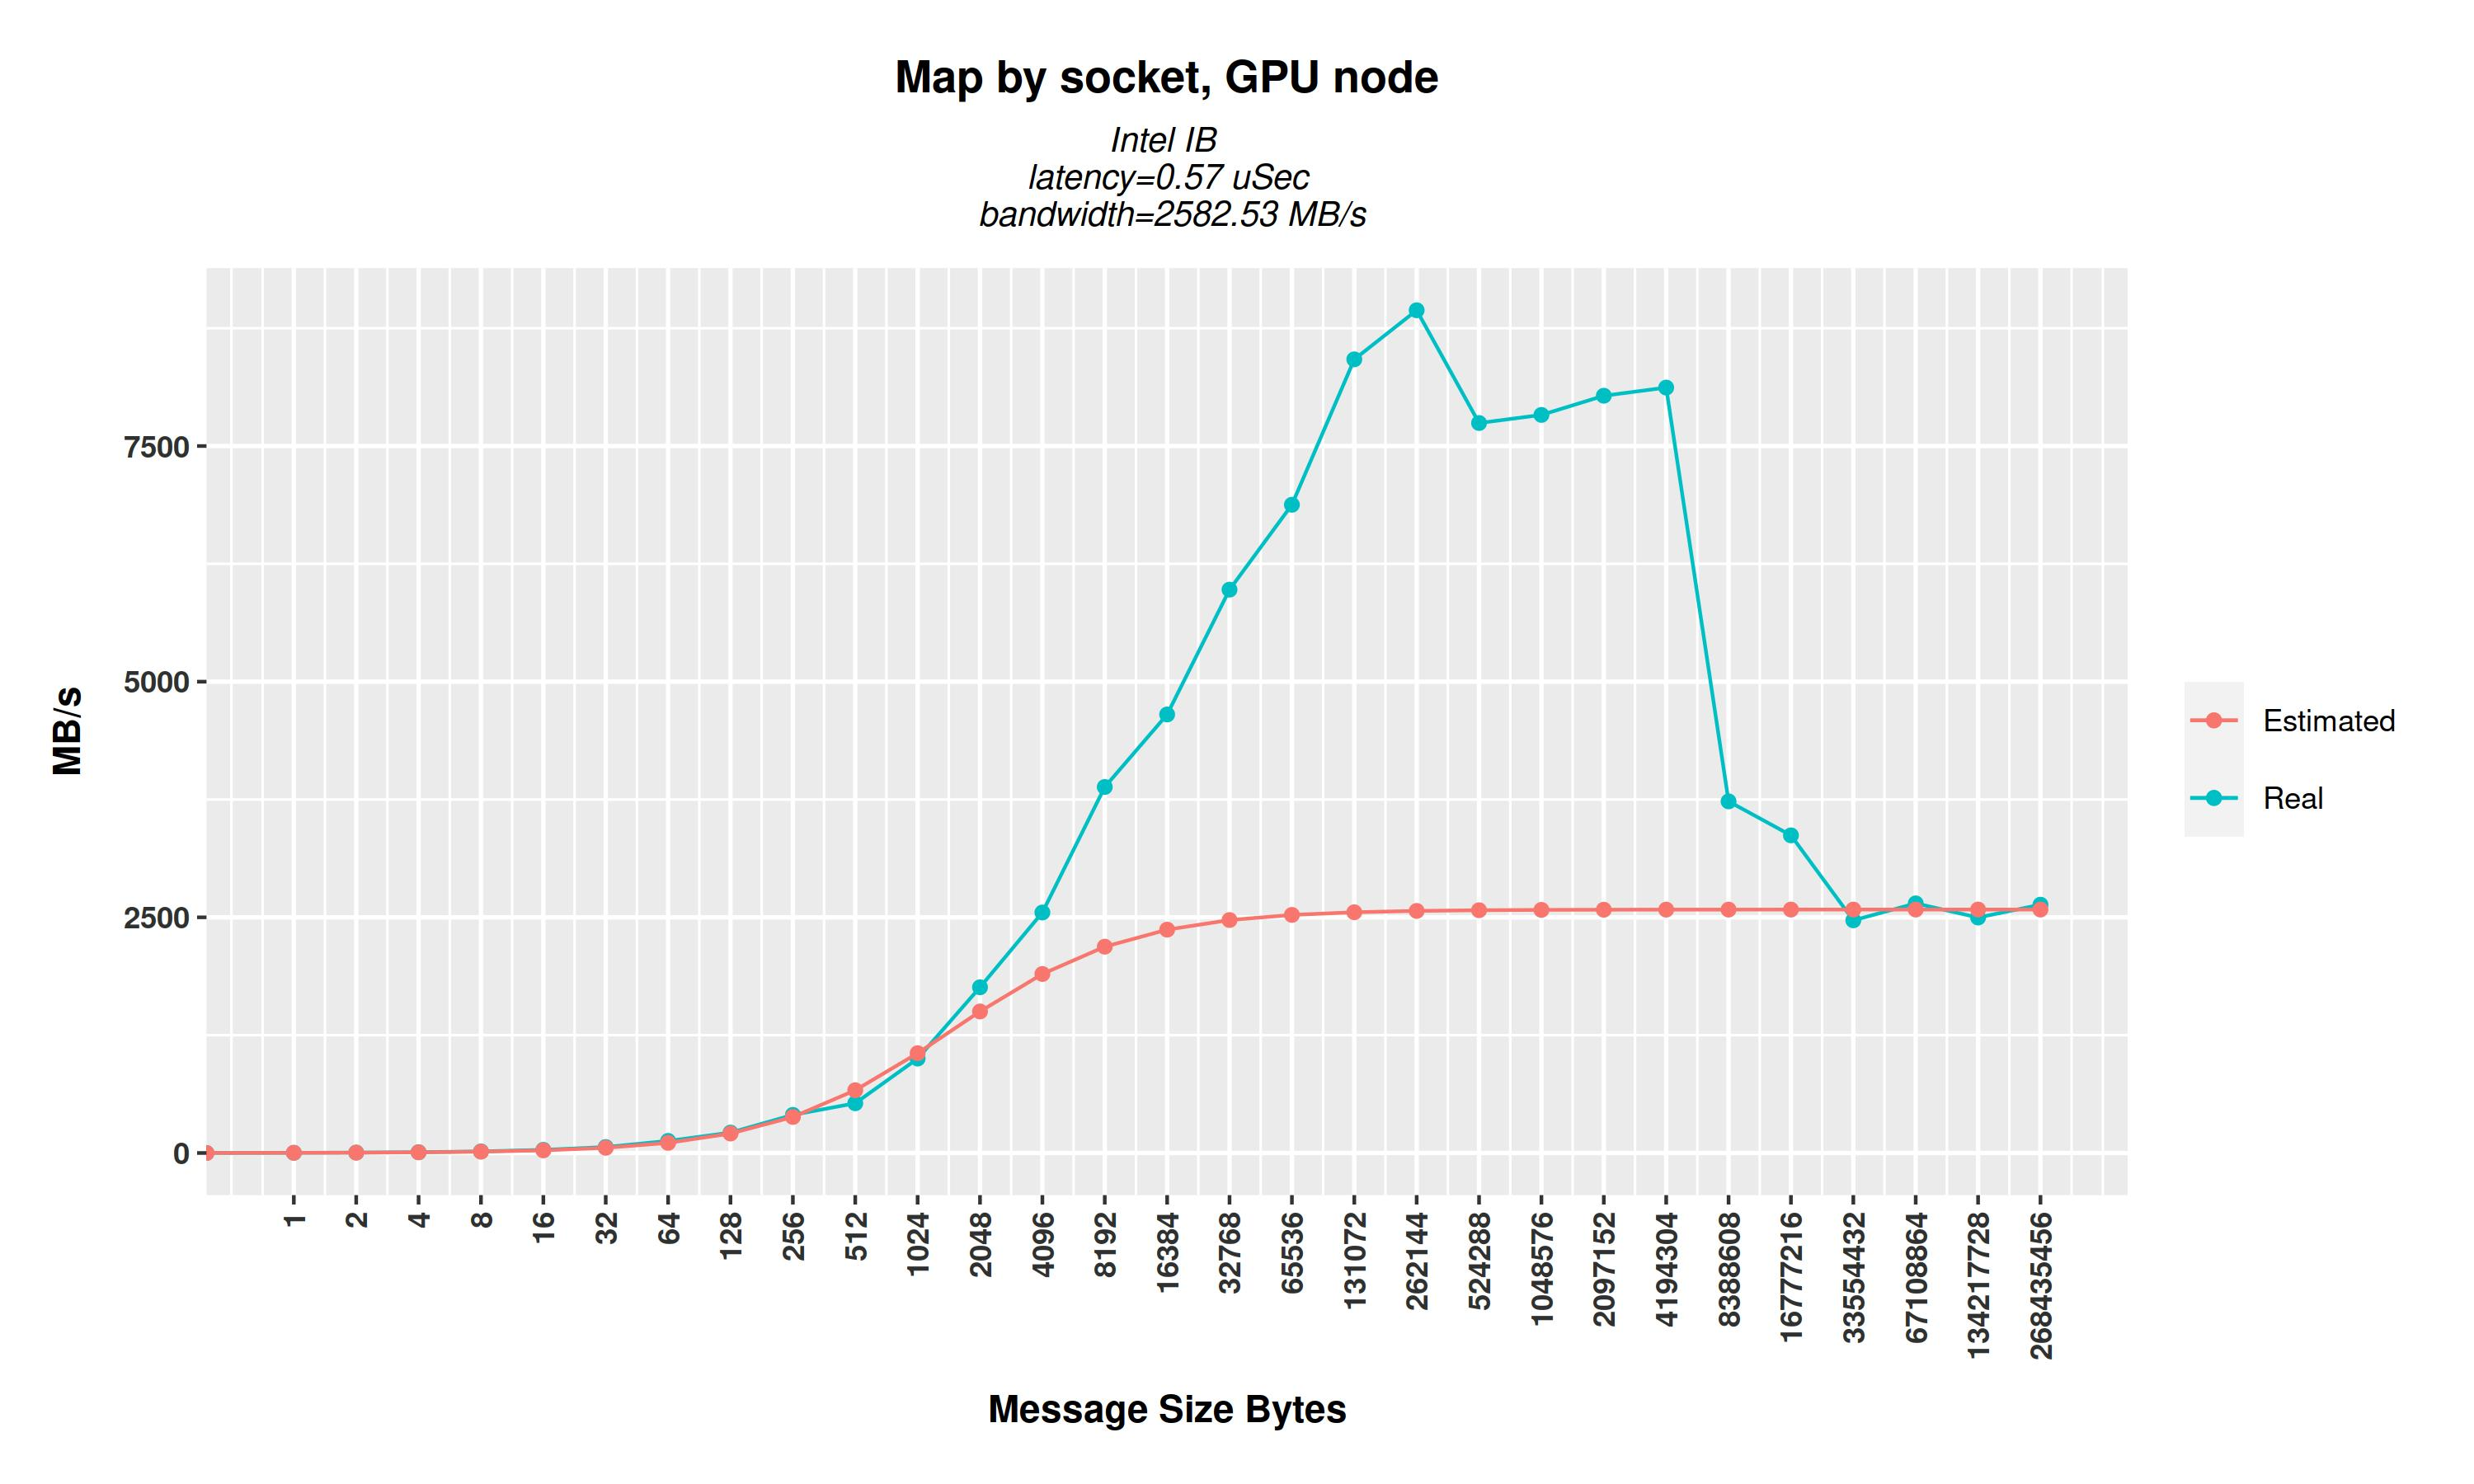

The file beside this chart, header and first rows:
X.bytes, repetitions, t, mbs, t_est, b_est
0, 1000, 0.477, 0, 0.571, 0
1, 1000, 0.48, 2.077, 0.5714, 1.75
2, 1000, 0.483, 4.135, 0.5718, 3.498
4, 1000, 0.482, 8.309, 0.5726, 6.986
8, 1000, 0.483, 16.57, 0.5741, 13.93
16, 1000, 0.482, 33.22, 0.5772, 27.72
32, 1000, 0.507, 63.29, 0.5834, 54.85
64, 1000, 0.5, 128.3, 0.5958, 107.4
128, 1000, 0.594, 216.2, 0.6206, 206.3
256, 1000, 0.633, 404.3, 0.6702, 382
512, 1000, 0.972, 527.4, 0.7693, 665.5
1024, 1000, 1.023, 1002, 0.9676, 1058
2048, 1000, 1.164, 1758, 1.364, 1501
4096, 1000, 1.608, 2551, 2.157, 1899
8192, 1000, 2.11, 3883, 3.743, 2189
16384, 1000, 3.523, 4652, 6.915, 2369
32768, 1000, 5.485, 5976, 13.26, 2471
65536, 640, 9.532, 6877, 25.95, 2526
131072, 320, 15.57, 8419, 51.32, 2554
262144, 160, 29.33, 8940, 102.1, 2568
524288, 80, 67.7, 7744, 203.6, 2575
1048576, 40, 133.9, 7830, 406.6, 2579
2097152, 20, 261.1, 8034, 812.6, 2581
4194304, 10, 516.5, 8120, 1625, 2582
8388608, 5, 2580, 3730, 3249, 2582
16777216, 2, 5626, 3370, 6497, 2582
33554432, 1, 14370, 2468, 12993, 2582
67108864, 1, 26180, 2648, 25986, 2582
134217728, 1, 54537, 2498, 51972, 2583
268435456, 1, 102393, 2634, 103943, 2583
